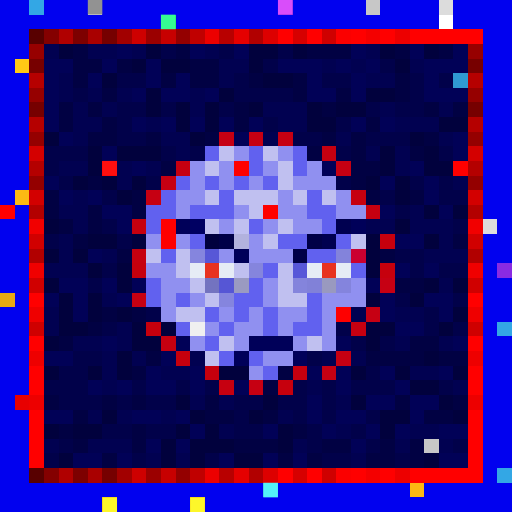
t = 0.00 s
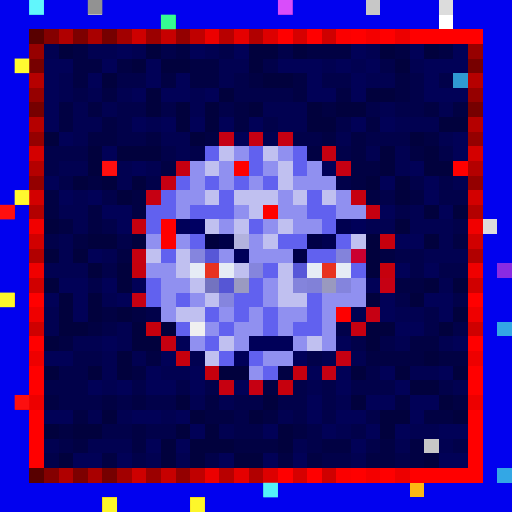
t = 0.09 s
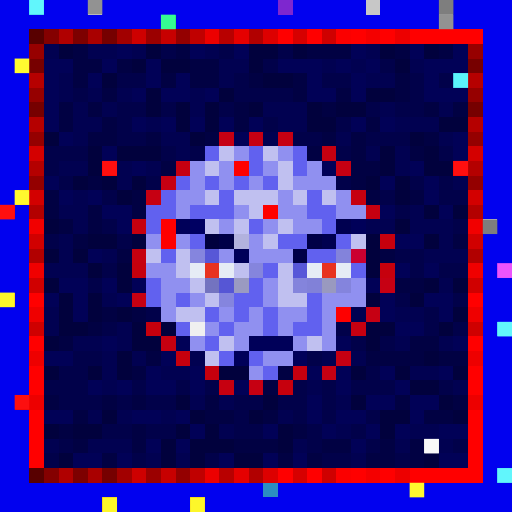
t = 0.27 s
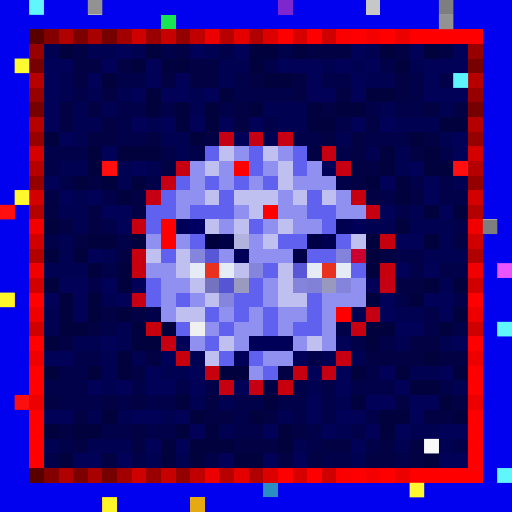
t = 0.36 s
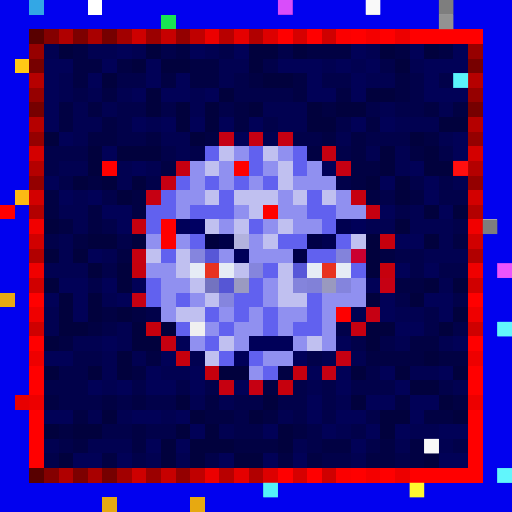
t = 0.58 s
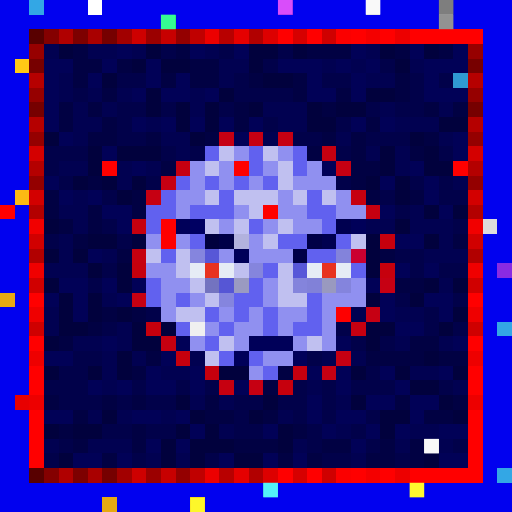
t = 0.69 s

The animated SVG that drew these frames (rendered in a browser with its animation timeline set to each time). Animation: 1 CSS @keyframes rule; one cycle of 0.80 s, repeats indefinitely.

<svg viewBox="0 0 35 35" shape-rendering="crispEdges" xmlns="http://www.w3.org/2000/svg"><style>@keyframes hl{0%,100%{opacity:0}45%{opacity:.9}}.a00{animation:hl 0.8s steps(1,end) 0.00s infinite}.a01{animation:hl 0.8s steps(1,end) -0.10s infinite}.a02{animation:hl 0.8s steps(1,end) -0.20s infinite}.a03{animation:hl 0.8s steps(1,end) -0.30s infinite}.a04{animation:hl 0.8s steps(1,end) -0.40s infinite}.a05{animation:hl 0.8s steps(1,end) -0.50s infinite}.a06{animation:hl 0.8s steps(1,end) -0.60s infinite}.a07{animation:hl 0.8s steps(1,end) -0.70s infinite}</style><rect width="35" height="35" fill="#0101ef"/><path fill="#33a7e5" d="M2 0h1v1H2zM34 22h1v1H34zM34 32h1v1H34z"/><path fill="#ffffff" d="M6 0h1v1H6zM30 1h1v1H30z"/><path fill="#7e27cf" d="M19 0h1v1H19z"/><path fill="#c7c7c7" d="M25 0h1v1H25zM29 30h1v1H29z"/><path fill="#dcdcdc" d="M30 0h1v1H30zM33 15h1v1H33z"/><path fill="#18e552" d="M11 1h1v1H11z"/><path fill="#580000" d="M2 2h1v1H2zM2 32h1v1H2z"/><path fill="#840000" d="M3 2h1v1H3zM3 32h1v1H3z"/><path fill="#b00000" d="M4 2h1v1H4zM4 32h1v1H4z"/><path fill="#7d0000" d="M5 2h1v1H5zM5 32h1v1H5z"/><path fill="#a90000" d="M6 2h1v1H6zM6 32h1v1H6z"/><path fill="#760000" d="M7 2h1v1H7zM2 7h1v1H2zM32 7h1v1H32zM7 32h1v1H7z"/><path fill="#a20000" d="M8 2h1v1H8zM8 32h1v1H8z"/><path fill="#ce0000" d="M9 2h1v1H9zM9 32h1v1H9z"/><path fill="#9b0000" d="M10 2h1v1H10zM10 32h1v1H10z"/><path fill="#c70000" d="M11 2h1v1H11zM11 32h1v1H11z"/><path fill="#940000" d="M12 2h1v1H12zM2 12h1v1H2zM32 12h1v1H32zM12 32h1v1H12z"/><path fill="#c00000" d="M13 2h1v1H13zM13 32h1v1H13z"/><path fill="#ec0000" d="M14 2h1v1H14zM14 32h1v1H14z"/><path fill="#b80000" d="M15 2h1v1H15zM15 32h1v1H15z"/><path fill="#e50000" d="M16 2h1v1H16zM16 32h1v1H16z"/><path fill="#b10000" d="M17 2h1v1H17zM2 17h1v1H2zM32 17h1v1H32zM17 32h1v1H17z"/><path fill="#dd0000" d="M18 2h1v1H18zM18 32h1v1H18z"/><path fill="#ff0000" d="M19 2h1v1H19zM21 2h1v1H21zM24 2h1v1H24zM26 2h1v1H26zM28 2h5v1H28zM7 11h1v1H7zM31 11h1v1H31zM2 20h1v1H2zM32 20h1v1H32zM2 23h1v1H2zM32 23h1v1H32zM2 25h1v1H2zM32 25h1v1H32zM2 26h1v1H2zM32 26h1v1H32zM2 28h1v1H2zM32 28h1v1H32zM2 29h1v1H2zM32 29h1v1H32zM2 30h1v1H2zM32 30h1v1H32zM2 31h1v1H2zM32 31h1v1H32zM19 32h1v1H19zM21 32h1v1H21zM24 32h1v1H24zM26 32h1v1H26zM28 32h5v1H28z"/><path fill="#d60000" d="M20 2h1v1H20zM20 32h1v1H20z"/><path fill="#cf0000" d="M22 2h1v1H22zM2 22h1v1H2zM32 22h1v1H32zM22 32h1v1H22z"/><path fill="#fb0000" d="M23 2h1v1H23zM23 32h1v1H23z"/><path fill="#f40000" d="M25 2h1v1H25zM25 32h1v1H25z"/><path fill="#ed0000" d="M27 2h1v1H27zM2 27h1v1H2zM32 27h1v1H32zM27 32h1v1H27z"/><path fill="#970000" d="M2 3h1v1H2zM32 3h1v1H32z"/><path fill="#010151" d="M3 3h1v1H3zM6 3h2v1H6zM9 3h1v1H9zM14 3h1v1H14zM25 3h1v1H25zM15 4h2v1H15zM22 4h1v1H22zM24 4h1v1H24zM28 4h1v1H28zM4 5h1v1H4zM15 5h1v1H15zM25 5h2v1H25zM4 6h1v1H4zM6 6h1v1H6zM8 6h1v1H8zM13 6h1v1H13zM5 7h1v1H5zM7 7h1v1H7zM13 7h1v1H13zM18 7h3v1H18zM26 7h1v1H26zM30 7h1v1H30zM5 8h2v1H5zM10 8h1v1H10zM19 8h2v1H19zM27 8h3v1H27zM5 9h1v1H5zM11 9h2v1H11zM18 9h1v1H18zM23 9h1v1H23zM30 9h1v1H30zM12 10h1v1H12zM25 10h1v1H25zM27 10h1v1H27zM4 11h2v1H4zM8 11h1v1H8zM10 11h1v1H10zM27 11h1v1H27zM8 12h1v1H8zM31 12h1v1H31zM5 13h1v1H5zM4 14h2v1H4zM28 14h1v1H28zM5 15h1v1H5zM25 15h2v1H25zM28 15h3v1H28zM4 16h1v1H4zM30 16h1v1H30zM4 17h1v1H4zM7 17h1v1H7zM29 17h3v1H29zM3 18h3v1H3zM30 19h1v1H30zM7 20h1v1H7zM3 21h1v1H3zM24 21h1v1H24zM27 21h2v1H27zM3 22h1v1H3zM8 22h1v1H8zM5 23h2v1H5zM8 23h1v1H8zM27 23h1v1H27zM30 23h1v1H30zM7 24h1v1H7zM9 24h1v1H9zM13 24h1v1H13zM22 24h1v1H22zM24 24h1v1H24zM7 25h1v1H7zM11 25h2v1H11zM28 25h2v1H28zM7 26h1v1H7zM21 26h1v1H21zM31 26h1v1H31zM13 27h1v1H13zM15 27h1v1H15zM23 27h1v1H23zM6 28h1v1H6zM8 28h1v1H8zM11 28h1v1H11zM19 28h1v1H19zM15 29h1v1H15zM23 29h1v1H23zM28 29h2v1H28zM3 30h1v1H3zM6 30h3v1H6zM20 30h1v1H20zM27 30h1v1H27zM30 30h1v1H30zM10 31h1v1H10zM12 31h1v1H12zM24 31h1v1H24z"/><path fill="#01013d" d="M4 3h1v1H4zM10 3h1v1H10zM17 3h2v1H17zM20 3h1v1H20zM26 3h1v1H26zM29 3h1v1H29zM9 4h1v1H9zM11 4h2v1H11zM17 4h1v1H17zM27 4h1v1H27zM7 5h1v1H7zM18 5h2v1H18zM10 6h1v1H10zM15 6h1v1H15zM25 6h2v1H25zM10 7h1v1H10zM12 7h1v1H12zM14 7h1v1H14zM17 7h1v1H17zM21 7h1v1H21zM23 7h2v1H23zM12 8h1v1H12zM14 8h1v1H14zM21 8h2v1H21zM30 8h2v1H30zM3 9h1v1H3zM13 9h1v1H13zM28 9h1v1H28zM6 10h1v1H6zM8 10h3v1H8zM26 10h1v1H26zM29 10h1v1H29zM6 11h1v1H6zM26 11h1v1H26zM29 11h2v1H29zM5 12h1v1H5zM7 12h1v1H7zM9 12h1v1H9zM25 12h1v1H25zM27 12h1v1H27zM8 13h1v1H8zM27 13h1v1H27zM29 14h1v1H29zM31 14h1v1H31zM3 15h1v1H3zM27 15h1v1H27zM6 16h2v1H6zM9 16h1v1H9zM25 16h1v1H25zM29 16h1v1H29zM3 17h1v1H3zM5 17h1v1H5zM25 17h1v1H25zM6 18h1v1H6zM8 18h1v1H8zM25 18h1v1H25zM3 19h1v1H3zM8 19h1v1H8zM29 19h1v1H29zM31 19h1v1H31zM4 20h1v1H4zM6 20h1v1H6zM25 20h1v1H25zM28 20h1v1H28zM4 21h1v1H4zM6 21h1v1H6zM8 21h1v1H8zM31 21h1v1H31zM4 22h2v1H4zM9 22h1v1H9zM11 22h1v1H11zM25 22h2v1H25zM30 22h1v1H30zM3 23h1v1H3zM9 23h2v1H9zM25 23h1v1H25zM8 24h1v1H8zM29 24h1v1H29zM3 25h1v1H3zM6 25h1v1H6zM8 25h1v1H8zM15 25h2v1H15zM24 25h1v1H24zM27 25h1v1H27zM31 25h1v1H31zM28 26h2v1H28zM12 27h1v1H12zM18 27h1v1H18zM24 27h1v1H24zM30 27h1v1H30zM7 28h1v1H7zM13 28h1v1H13zM17 28h1v1H17zM26 28h2v1H26zM31 28h1v1H31zM3 29h1v1H3zM5 29h2v1H5zM12 29h1v1H12zM14 29h1v1H14zM19 29h1v1H19zM26 29h1v1H26zM11 30h1v1H11zM13 30h3v1H13zM19 30h1v1H19zM4 31h1v1H4zM11 31h1v1H11zM13 31h1v1H13zM16 31h2v1H16zM29 31h1v1H29z"/><path fill="#010143" d="M5 3h1v1H5zM12 3h1v1H12zM21 3h3v1H21zM27 3h1v1H27zM30 3h1v1H30zM5 4h2v1H5zM8 4h1v1H8zM13 4h2v1H13zM5 5h1v1H5zM11 5h1v1H11zM13 5h2v1H13zM17 5h1v1H17zM20 5h1v1H20zM27 5h1v1H27zM7 6h1v1H7zM20 6h1v1H20zM23 6h1v1H23zM27 6h1v1H27zM4 7h1v1H4zM6 7h1v1H6zM16 7h1v1H16zM22 7h1v1H22zM29 7h1v1H29zM31 7h1v1H31zM4 8h1v1H4zM7 8h1v1H7zM16 8h1v1H16zM25 8h1v1H25zM6 9h2v1H6zM10 9h1v1H10zM14 9h1v1H14zM22 9h1v1H22zM24 9h1v1H24zM29 9h1v1H29zM21 10h1v1H21zM24 10h1v1H24zM28 10h1v1H28zM11 11h1v1H11zM24 11h2v1H24zM6 12h1v1H6zM24 12h1v1H24zM3 13h1v1H3zM9 13h1v1H9zM25 13h1v1H25zM28 13h1v1H28zM3 14h1v1H3zM6 14h1v1H6zM9 14h1v1H9zM4 15h1v1H4zM6 15h1v1H6zM5 16h1v1H5zM31 16h1v1H31zM8 17h1v1H8zM26 17h1v1H26zM27 19h2v1H27zM7 21h1v1H7zM9 21h1v1H9zM6 22h1v1H6zM4 23h1v1H4zM28 23h2v1H28zM10 24h1v1H10zM25 24h4v1H25zM30 24h2v1H30zM9 25h1v1H9zM19 25h1v1H19zM18 26h1v1H18zM3 27h1v1H3zM7 27h1v1H7zM9 27h1v1H9zM14 27h1v1H14zM27 27h1v1H27zM31 27h1v1H31zM5 28h1v1H5zM14 28h2v1H14zM18 28h1v1H18zM29 28h2v1H29zM4 29h1v1H4zM9 29h1v1H9zM20 29h1v1H20zM5 30h1v1H5zM9 30h1v1H9zM16 30h3v1H16zM22 30h2v1H22zM26 30h1v1H26zM28 30h1v1H28zM7 31h1v1H7zM19 31h1v1H19zM21 31h1v1H21zM25 31h2v1H25zM28 31h1v1H28z"/><path fill="#010157" d="M8 3h1v1H8zM13 3h1v1H13zM16 3h1v1H16zM24 3h1v1H24zM28 3h1v1H28zM31 3h1v1H31zM3 4h2v1H3zM7 4h1v1H7zM10 4h1v1H10zM19 4h3v1H19zM23 4h1v1H23zM25 4h1v1H25zM29 4h3v1H29zM3 5h1v1H3zM6 5h1v1H6zM10 5h1v1H10zM12 5h1v1H12zM21 5h1v1H21zM24 5h1v1H24zM29 5h1v1H29zM3 6h1v1H3zM9 6h1v1H9zM11 6h2v1H11zM14 6h1v1H14zM21 6h2v1H21zM24 6h1v1H24zM29 6h3v1H29zM3 7h1v1H3zM3 8h1v1H3zM9 8h1v1H9zM11 8h1v1H11zM13 8h1v1H13zM15 8h1v1H15zM17 8h1v1H17zM24 8h1v1H24zM26 8h1v1H26zM4 9h1v1H4zM16 9h1v1H16zM31 9h1v1H31zM7 10h1v1H7zM31 10h1v1H31zM9 11h1v1H9zM22 11h1v1H22zM28 11h1v1H28zM3 12h1v1H3zM26 12h1v1H26zM29 12h1v1H29zM4 13h1v1H4zM6 13h1v1H6zM29 13h1v1H29zM7 14h2v1H7zM26 14h1v1H26zM30 14h1v1H30zM8 15h1v1H8zM27 16h2v1H27zM6 17h1v1H6zM27 18h1v1H27zM29 18h1v1H29zM4 19h2v1H4zM7 19h1v1H7zM9 19h1v1H9zM25 19h1v1H25zM3 20h1v1H3zM5 20h1v1H5zM8 20h1v1H8zM26 20h1v1H26zM29 20h2v1H29zM5 21h1v1H5zM26 21h1v1H26zM30 21h1v1H30zM27 22h2v1H27zM7 23h1v1H7zM12 23h1v1H12zM23 23h1v1H23zM31 23h1v1H31zM3 24h2v1H3zM11 24h1v1H11zM10 25h1v1H10zM13 25h1v1H13zM21 25h1v1H21zM23 25h1v1H23zM26 25h1v1H26zM30 25h1v1H30zM6 26h1v1H6zM8 26h1v1H8zM10 26h2v1H10zM13 26h1v1H13zM16 26h1v1H16zM23 26h1v1H23zM27 26h1v1H27zM21 27h1v1H21zM25 27h2v1H25zM28 27h2v1H28zM3 28h2v1H3zM9 28h2v1H9zM12 28h1v1H12zM21 28h1v1H21zM23 28h2v1H23zM28 28h1v1H28zM13 29h1v1H13zM18 29h1v1H18zM22 29h1v1H22zM25 29h1v1H25zM27 29h1v1H27zM30 29h2v1H30zM10 30h1v1H10zM12 30h1v1H12zM24 30h1v1H24zM5 31h2v1H5zM8 31h1v1H8zM15 31h1v1H15zM18 31h1v1H18zM20 31h1v1H20zM30 31h2v1H30z"/><path fill="#01014a" d="M11 3h1v1H11zM15 3h1v1H15zM19 3h1v1H19zM18 4h1v1H18zM26 4h1v1H26zM8 5h2v1H8zM16 5h1v1H16zM22 5h2v1H22zM28 5h1v1H28zM30 5h1v1H30zM5 6h1v1H5zM16 6h4v1H16zM28 6h1v1H28zM8 7h2v1H8zM11 7h1v1H11zM15 7h1v1H15zM25 7h1v1H25zM27 7h2v1H27zM8 8h1v1H8zM18 8h1v1H18zM23 8h1v1H23zM8 9h2v1H8zM20 9h2v1H20zM25 9h3v1H25zM3 10h3v1H3zM11 10h1v1H11zM13 10h1v1H13zM23 10h1v1H23zM30 10h1v1H30zM3 11h1v1H3zM4 12h1v1H4zM10 12h1v1H10zM23 12h1v1H23zM28 12h1v1H28zM30 12h1v1H30zM7 13h1v1H7zM26 13h1v1H26zM30 13h2v1H30zM27 14h1v1H27zM7 15h1v1H7zM31 15h1v1H31zM3 16h1v1H3zM8 16h1v1H8zM27 17h2v1H27zM7 18h1v1H7zM28 18h1v1H28zM30 18h2v1H30zM6 19h1v1H6zM27 20h1v1H27zM31 20h1v1H31zM10 21h1v1H10zM29 21h1v1H29zM7 22h1v1H7zM23 22h1v1H23zM29 22h1v1H29zM31 22h1v1H31zM24 23h1v1H24zM26 23h1v1H26zM5 24h2v1H5zM21 24h1v1H21zM4 25h2v1H4zM25 25h1v1H25zM3 26h3v1H3zM9 26h1v1H9zM12 26h1v1H12zM14 26h1v1H14zM20 26h1v1H20zM22 26h1v1H22zM24 26h3v1H24zM30 26h1v1H30zM4 27h3v1H4zM8 27h1v1H8zM10 27h2v1H10zM16 27h2v1H16zM19 27h2v1H19zM22 27h1v1H22zM16 28h1v1H16zM20 28h1v1H20zM22 28h1v1H22zM25 28h1v1H25zM7 29h2v1H7zM10 29h2v1H10zM16 29h2v1H16zM21 29h1v1H21zM24 29h1v1H24zM4 30h1v1H4zM21 30h1v1H21zM25 30h1v1H25zM31 30h1v1H31zM3 31h1v1H3zM9 31h1v1H9zM14 31h1v1H14zM22 31h2v1H22zM27 31h1v1H27z"/><path fill="#ffc915" d="M1 4h1v1H1z"/><path fill="#770000" d="M2 4h1v1H2zM32 4h1v1H32z"/><path fill="#b60000" d="M2 5h1v1H2zM32 5h1v1H32z"/><path fill="#2f9ad3" d="M31 5h1v1H31z"/><path fill="#960000" d="M2 6h1v1H2zM32 6h1v1H32z"/><path fill="#b50000" d="M2 8h1v1H2zM32 8h1v1H32z"/><path fill="#950000" d="M2 9h1v1H2zM32 9h1v1H32z"/><path fill="#c60013" d="M15 9h1v1H15zM17 9h1v1H17zM26 19h1v1H26zM25 21h1v1H25zM22 25h1v1H22z"/><path fill="#c60012" d="M19 9h1v1H19zM23 11h1v1H23zM11 12h1v1H11zM10 13h1v1H10zM9 20h1v1H9zM23 24h1v1H23zM17 26h1v1H17z"/><path fill="#d40000" d="M2 10h1v1H2zM32 10h1v1H32z"/><path fill="#6161ef" d="M14 10h1v1H14zM17 10h1v1H17zM20 10h1v1H20zM17 11h1v1H17zM20 11h1v1H20zM12 12h1v1H12zM14 12h1v1H14zM16 12h1v1H16zM18 12h1v1H18zM11 13h1v1H11zM15 13h1v1H15zM21 13h1v1H21zM10 14h2v1H10zM13 14h3v1H13zM21 14h2v1H21zM10 15h1v1H10zM17 15h1v1H17zM22 15h1v1H22zM13 16h1v1H13zM19 16h2v1H19zM23 16h1v1H23zM11 17h1v1H11zM21 17h2v1H21zM18 18h1v1H18zM24 18h1v1H24zM10 19h1v1H10zM17 19h1v1H17zM10 20h1v1H10zM12 20h1v1H12zM16 20h2v1H16zM21 20h1v1H21zM14 21h1v1H14zM16 21h1v1H16zM18 21h1v1H18zM21 21h1v1H21zM12 22h1v1H12zM15 22h1v1H15zM18 22h1v1H18zM20 22h2v1H20zM14 23h1v1H14zM15 24h1v1H15zM17 24h1v1H17zM18 25h1v1H18z"/><path fill="#c0c0f0" d="M15 10h1v1H15zM18 10h1v1H18zM14 11h1v1H14zM19 11h1v1H19zM19 12h1v1H19zM14 13h1v1H14zM16 13h3v1H16zM20 13h1v1H20zM22 13h1v1H22zM17 14h1v1H17zM14 15h1v1H14zM16 15h1v1H16zM19 15h1v1H19zM18 16h1v1H18zM24 16h1v1H24zM10 17h1v1H10zM12 17h1v1H12zM12 18h1v1H12zM16 18h1v1H16zM19 18h1v1H19zM13 19h1v1H13zM19 19h1v1H19zM14 20h1v1H14zM19 20h2v1H19zM12 21h2v1H12zM15 23h1v1H15zM21 23h1v1H21zM14 24h1v1H14z"/><path fill="#9090f0" d="M16 10h1v1H16zM19 10h1v1H19zM13 11h1v1H13zM15 11h1v1H15zM18 11h1v1H18zM21 11h1v1H21zM13 12h1v1H13zM15 12h1v1H15zM17 12h1v1H17zM20 12h3v1H20zM12 13h2v1H12zM19 13h1v1H19zM23 13h1v1H23zM12 14h1v1H12zM16 14h1v1H16zM19 14h2v1H19zM23 14h2v1H23zM15 15h1v1H15zM18 15h1v1H18zM20 15h2v1H20zM10 16h1v1H10zM12 16h1v1H12zM17 16h1v1H17zM15 17h1v1H15zM17 17h3v1H17zM10 18h2v1H10zM11 19h2v1H11zM18 19h1v1H18zM24 19h1v1H24zM11 20h1v1H11zM13 20h1v1H13zM18 20h1v1H18zM22 20h3v1H22zM11 21h1v1H11zM15 21h1v1H15zM17 21h1v1H17zM19 21h2v1H19zM22 21h1v1H22zM14 22h1v1H14zM16 22h2v1H16zM19 22h1v1H19zM22 22h1v1H22zM13 23h1v1H13zM16 23h1v1H16zM20 23h1v1H20zM22 23h1v1H22zM18 24h2v1H18zM17 25h1v1H17z"/><path fill="#c60010" d="M22 10h1v1H22zM12 11h1v1H12zM25 14h1v1H25zM24 22h1v1H24zM11 23h1v1H11zM15 26h1v1H15z"/><path fill="#b40000" d="M2 11h1v1H2zM32 11h1v1H32z"/><path fill="#fe0000" d="M16 11h1v1H16zM0 14h1v1H0zM18 14h1v1H18zM11 15h1v1H11zM11 16h1v1H11zM23 21h1v1H23z"/><path fill="#fcb913" d="M1 13h1v1H1zM28 33h1v1H28z"/><path fill="#d30000" d="M2 13h1v1H2zM32 13h1v1H32z"/><path fill="#c6000f" d="M24 13h1v1H24zM9 15h1v1H9zM9 17h1v1H9zM20 25h1v1H20z"/><path fill="#b30000" d="M2 14h1v1H2zM32 14h1v1H32z"/><path fill="#f20000" d="M2 15h1v1H2zM32 15h1v1H32z"/><path fill="#000059" d="M12 15h1v1H12zM24 15h1v1H24zM16 17h1v1H16zM17 23h3v1H17zM16 24h1v1H16zM20 24h1v1H20z"/><path fill="#000062" d="M13 15h1v1H13z"/><path fill="#000050" d="M23 15h1v1H23zM22 16h1v1H22z"/><path fill="#d10000" d="M2 16h1v1H2zM32 16h1v1H32z"/><path fill="#00003e" d="M14 16h1v1H14z"/><path fill="#000047" d="M15 16h1v1H15zM21 16h1v1H21zM20 17h1v1H20z"/><path fill="#b2b2de" d="M16 16h1v1H16z"/><path fill="#c6000d" d="M26 16h1v1H26zM9 18h1v1H9zM26 18h1v1H26zM10 22h1v1H10zM12 24h1v1H12zM14 25h1v1H14zM19 26h1v1H19z"/><path fill="#8585de" d="M13 17h1v1H13zM15 20h1v1H15z"/><path fill="#5757d7" d="M14 17h1v1H14z"/><path fill="#8383db" d="M23 17h1v1H23z"/><path fill="#cb0030" d="M24 17h1v1H24z"/><path fill="#f00000" d="M2 18h1v1H2zM32 18h1v1H32z"/><path fill="#e6ecf5" d="M13 18h1v1H13zM15 18h1v1H15zM21 18h1v1H21zM23 18h1v1H23z"/><path fill="#e8321f" d="M14 18h1v1H14zM22 18h1v1H22z"/><path fill="#8585dd" d="M17 18h1v1H17z"/><path fill="#5757d8" d="M20 18h1v1H20z"/><path fill="#8a2be2" d="M34 18h1v1H34z"/><path fill="#d00000" d="M2 19h1v1H2zM32 19h1v1H32z"/><path fill="#7373c0" d="M14 19h1v1H14z"/><path fill="#5656d5" d="M15 19h1v1H15z"/><path fill="#9a9ac1" d="M16 19h1v1H16z"/><path fill="#8484dc" d="M20 19h1v1H20z"/><path fill="#8181d8" d="M21 19h1v1H21z"/><path fill="#9999bf" d="M22 19h1v1H22z"/><path fill="#8484dd" d="M23 19h1v1H23z"/><path fill="#e7a911" d="M0 20h1v1H0zM7 34h1v1H7zM13 34h1v1H13z"/><path fill="#ef0000" d="M2 21h1v1H2zM32 21h1v1H32z"/><path fill="#f0f0f0" d="M13 22h1v1H13z"/><path fill="#ee0000" d="M2 24h1v1H2zM32 24h1v1H32z"/><path fill="#e80000" d="M1 27h1v1H1z"/><path fill="#2b8dc1" d="M18 33h1v1H18z"/><g fill="#66ffff"><rect x="2" y="0" width="1" height="1" class="a03"/><rect x="34" y="22" width="1" height="1" class="a02"/><rect x="34" y="32" width="1" height="1" class="a02"/></g><g fill="#878787"><rect x="6" y="0" width="1" height="1" class="a04"/><rect x="30" y="1" width="1" height="1" class="a01"/></g><rect x="19" y="0" width="1" height="1" fill="#e452ff" class="a07"/><g fill="#ffffff"><rect x="25" y="0" width="1" height="1" class="a00"/><rect x="29" y="30" width="1" height="1" class="a01"/></g><g fill="#757575"><rect x="30" y="0" width="1" height="1" class="a01"/><rect x="33" y="15" width="1" height="1" class="a02"/></g><rect x="11" y="1" width="1" height="1" fill="#39ff9a" class="a05"/><rect x="1" y="4" width="1" height="1" fill="#ffff34" class="a03"/><rect x="31" y="5" width="1" height="1" fill="#60ffff" class="a02"/><g fill="#ff1111"><rect x="7" y="11" width="1" height="1" class="a04"/><rect x="31" y="11" width="1" height="1" class="a02"/><rect x="0" y="14" width="1" height="1" class="a03"/><rect x="1" y="27" width="1" height="1" class="a03"/></g><g fill="#ffff31"><rect x="1" y="13" width="1" height="1" class="a03"/><rect x="28" y="33" width="1" height="1" class="a01"/></g><rect x="34" y="18" width="1" height="1" fill="#f859ff" class="a02"/><g fill="#ffff2d"><rect x="0" y="20" width="1" height="1" class="a03"/><rect x="7" y="34" width="1" height="1" class="a04"/><rect x="13" y="34" width="1" height="1" class="a05"/></g><rect x="18" y="33" width="1" height="1" fill="#59fdff" class="a07"/></svg>
